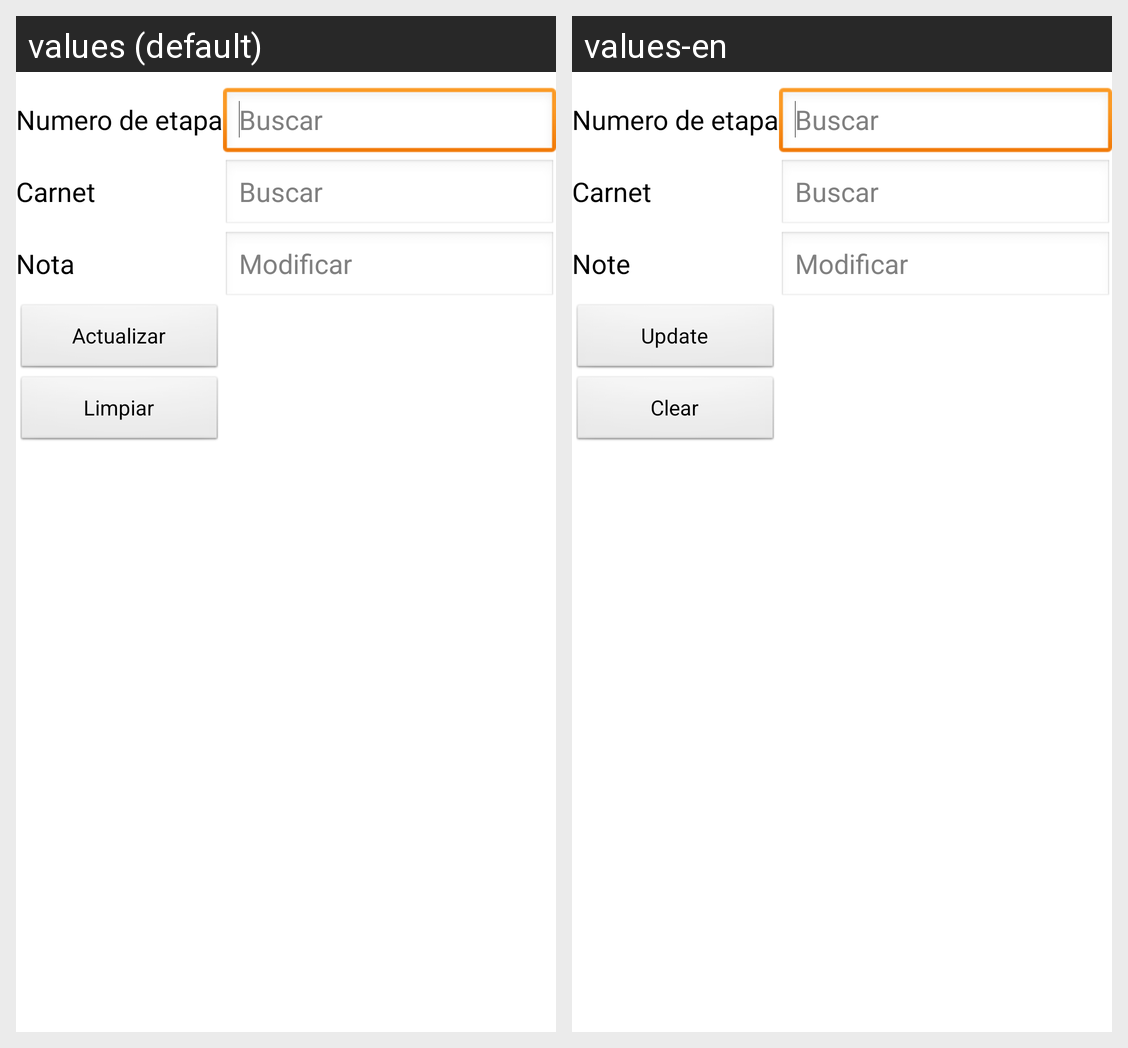

Locale-by-locale string values for the Android screen shown in this grid:
Android screen res/layout/activity_evaluacion_etapa_modificar.xml rendered under 2 locales, left to right: values (default), values-en. Device: Nexus 5 (rendered at 1080×1920; each locale shown at half size, 540×960, under a caption strip naming it); theme AppTheme.
Strings drawn on this screen, with the default value and each locale's value (text and hints the layout hard-codes, and strings that could not be matched under every locale, appear in the picture but are not listed):

Numeroetapa
  values: Numero de etapa
  values-en: Numero de etapa  [not translated; the default value is used]

carnet
  values: Carnet
  values-en: Carnet

NotaEtapa
  values: Nota
  values-en: Note

actualizar
  values: Actualizar
  values-en: Update

limpiar
  values: Limpiar
  values-en: Clear
